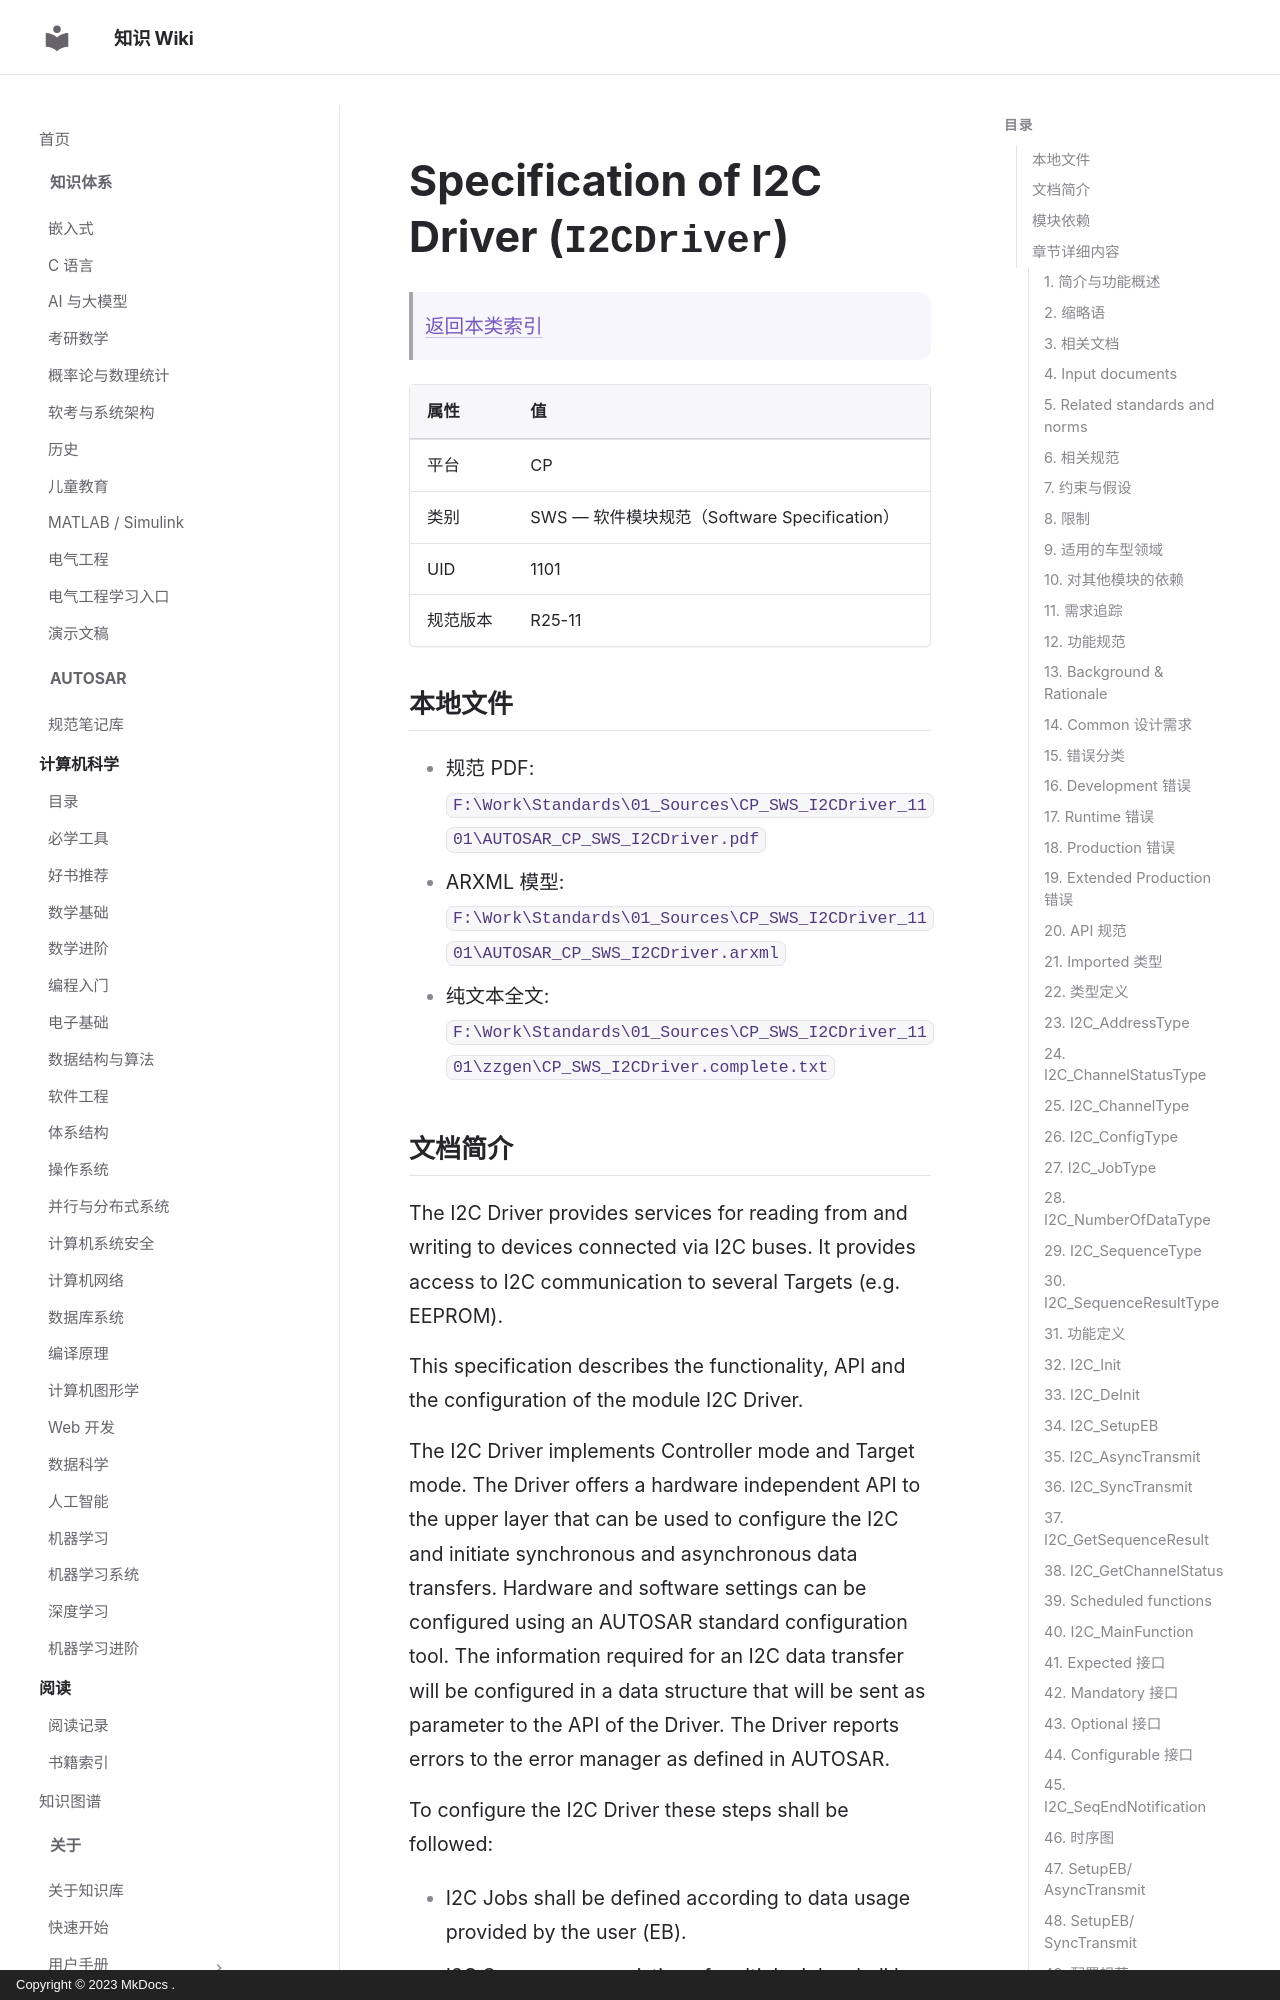

repository: ilikui/wiki · page: types/autosar/specs/CP/SWS/I2CDriver/index.html · generator: mkdocs · copyright: Copyright © 2023 MkDocs .

# Specification of I2C Driver (`I2CDriver`)

> [返回本类索引](index.md)

| 属性 | 值 |
|---|---|
| 平台 | CP |
| 类别 | SWS — 软件模块规范（Software Specification） |
| UID | 1101 |
| 规范版本 | R25-11 |

## 本地文件

- 规范 PDF: `F:\Work\Standards\01_Sources\CP_SWS_I2CDriver_1101\AUTOSAR_CP_SWS_I2CDriver.pdf`
- ARXML 模型: `F:\Work\Standards\01_Sources\CP_SWS_I2CDriver_1101\AUTOSAR_CP_SWS_I2CDriver.arxml`
- 纯文本全文: `F:\Work\Standards\01_Sources\CP_SWS_I2CDriver_1101\zzgen\CP_SWS_I2CDriver.complete.txt`

## 文档简介

The I2C Driver provides services for reading from and writing to devices connected via I2C buses. It provides access to I2C communication to several Targets (e.g. EEPROM).

This specification describes the functionality, API and the configuration of the module I2C Driver.

The I2C Driver implements Controller mode and Target mode. The Driver offers a hardware independent API to the upper layer that can be used to configure the I2C and initiate synchronous and asynchronous data transfers. Hardware and software settings can be configured using an AUTOSAR standard configuration tool. The information required for an I2C data transfer will be configured in a data structure that will be sent as parameter to the API of the Driver. The Driver reports errors to the error manager as defined in AUTOSAR.

To configure the I2C Driver these steps shall be followed:

* I2C Jobs shall be defined according to data usage provided by the user (EB).
* I2C Sequences consisting of multiple Jobs shall be defined in order to transmit data in a sorted way.

The driver supports multi master mode.
